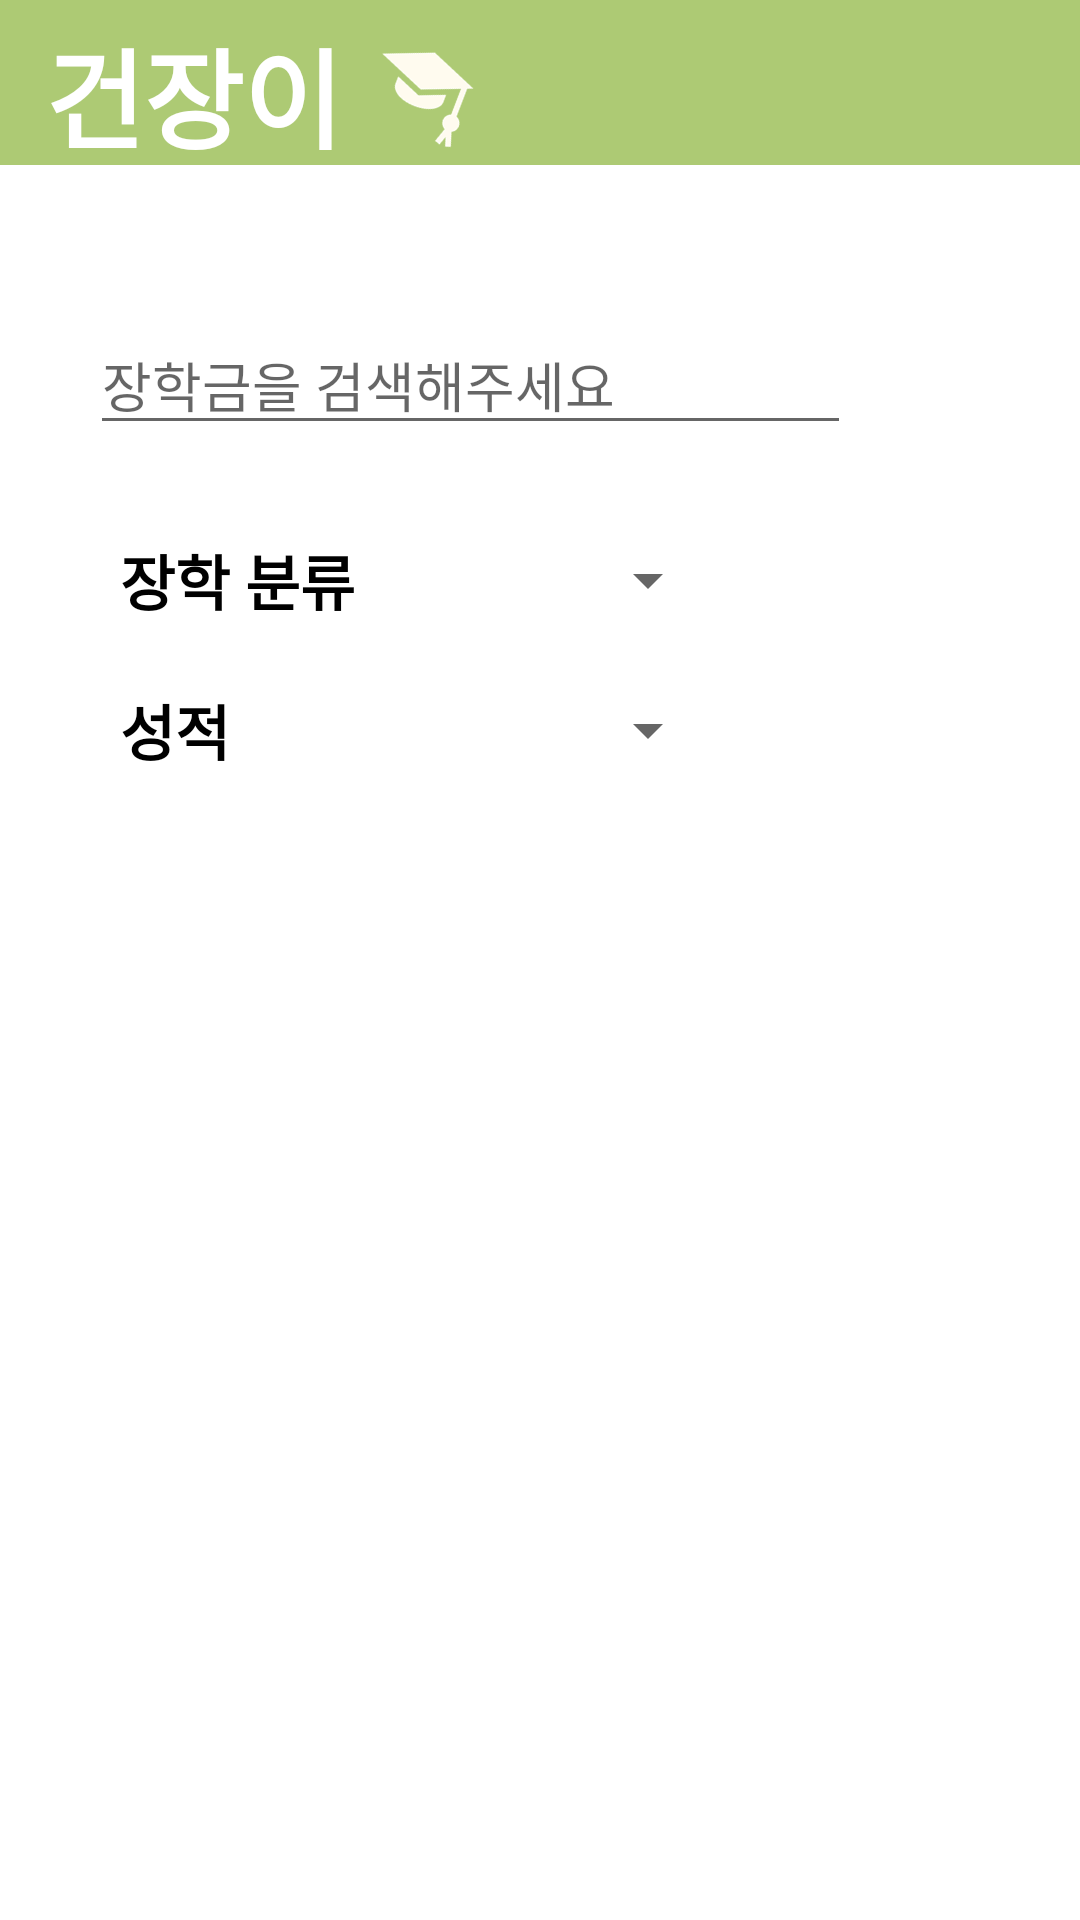

Here is an Android app screen rendered from its layout file. Give the layout XML and the strings, colors and styles it references.
<!-- AndroidManifest.xml: application theme Theme.MyKonJang -->
<!-- res/layout/fragment_find.xml -->
<?xml version="1.0" encoding="utf-8"?>
<FrameLayout xmlns:android="http://schemas.android.com/apk/res/android"
    xmlns:tools="http://schemas.android.com/tools"
    android:layout_width="match_parent"
    android:layout_height="match_parent"
    xmlns:app="http://schemas.android.com/apk/res-auto"
    tools:context=".FindFragment">

    <LinearLayout
        android:layout_width="match_parent"
        android:layout_height="match_parent"
        android:orientation="vertical">

        <LinearLayout
            android:layout_width="match_parent"
            android:layout_height="55dp"
            android:background="#ADCA74"
            android:layout_marginBottom="20dp"
            android:padding="5dp">

            <TextView
                android:id="@+id/mainText"
                android:layout_width="wrap_content"
                android:layout_height="wrap_content"
                android:paddingLeft="10dp"
                android:text="건장이"
                android:textAppearance="@style/TextAppearance.AppCompat.Large"
                android:textColor="@color/white"
                android:textSize="36sp"
                android:textStyle="bold" />

            <ImageView
                android:id="@+id/imageView4"
                android:layout_width="50dp"
                android:layout_height="match_parent"
                android:layout_marginStart="2dp"
                android:layout_marginLeft="2dp"
                android:rotation="21"
                android:src="@drawable/scholar" />

            <LinearLayout
                android:layout_width="match_parent"
                android:layout_height="match_parent"
                android:gravity="right"
                android:padding="2dp">

                <Button
                    android:id="@+id/userBtn"
                    android:layout_width="40dp"
                    android:layout_height="40dp"
                    android:layout_marginEnd="10dp"
                    android:layout_marginRight="10dp"
                    android:background="@drawable/user"
                    app:backgroundTint="@color/black" />
            </LinearLayout>

        </LinearLayout>

        <LinearLayout
            android:layout_width="match_parent"
            android:layout_height="wrap_content"
            android:orientation="vertical"
            android:padding="30dp">

            <LinearLayout
                android:layout_width="match_parent"
                android:layout_height="wrap_content"
                android:orientation="horizontal"
                android:layout_marginBottom="20dp">

                <EditText
                    android:id="@+id/findScholar"
                    android:layout_width="0dp"
                    android:layout_height="wrap_content"
                    android:layout_weight="7"
                    android:hint="장학금을 검색해주세요" />

                <Button
                    android:id="@+id/findBtn"
                    android:layout_width="0dp"
                    android:layout_height="40dp"
                    android:layout_marginEnd="10dp"
                    android:layout_marginRight="10dp"
                    android:layout_weight="1"
                    android:background="@drawable/glass"
                    app:backgroundTint="@color/black" />
            </LinearLayout>

            <LinearLayout
                android:layout_width="match_parent"
                android:layout_height="50dp"
                android:orientation="horizontal">

                <TextView
                    android:layout_width="100dp"
                    android:layout_height="match_parent"
                    android:text="장학 분류"
                    android:textColor="@color/black"
                    android:textSize="20sp"
                    android:textStyle="bold"
                    android:layout_marginLeft="10dp"
                    android:gravity="center_vertical"/>
                <Spinner
                    android:id="@+id/scholarDiv"
                    android:layout_width="100dp"
                    android:layout_height="match_parent"
                    android:layout_centerHorizontal="true"
                    android:gravity="center"/>

            </LinearLayout>

            <LinearLayout
                android:layout_width="match_parent"
                android:layout_height="50dp"
                android:orientation="horizontal">

                <TextView
                    android:layout_width="100dp"
                    android:layout_height="match_parent"
                    android:text="성적"
                    android:textColor="@color/black"
                    android:textSize="20sp"
                    android:textStyle="bold"
                    android:layout_marginLeft="10dp"
                    android:gravity="center_vertical"/>
                <Spinner
                    android:id="@+id/gradeDiv"
                    android:layout_width="100dp"
                    android:layout_height="match_parent"
                    android:layout_centerHorizontal="true"
                    android:gravity="center"/>

            </LinearLayout>

        </LinearLayout>

        <androidx.recyclerview.widget.RecyclerView
            android:id="@+id/RecyclerView"
            android:layout_width="match_parent"
            android:layout_height="match_parent"
            android:padding="30dp"/>

    </LinearLayout>

</FrameLayout>
<!-- resources referenced by this layout -->
<resources>
  <!-- drawable scholar: png bitmap (drawable-v24, 6004 bytes) -->
  <style name="Theme.MyKonJang" parent="Theme.MaterialComponents.DayNight.DarkActionBar">
          
          <item name="colorPrimary">@color/purple_500</item>
          <item name="colorPrimaryVariant">@color/purple_700</item>
          <item name="colorOnPrimary">@color/white</item>
          
          <item name="colorSecondary">@color/teal_200</item>
          <item name="colorSecondaryVariant">@color/teal_700</item>
          <item name="colorOnSecondary">@color/black</item>
          
          <item name="android:statusBarColor" tools:targetApi="l">?attr/colorPrimaryVariant</item>
          
          <item name="windowActionBar">false</item>
          <item name="windowNoTitle">true</item>
      </style>
  <!-- not gathered from this repository: default colours our renderer supplied (Android Studio template values) -->
  <color name="purple_500">#FF6200EE</color>
  <color name="purple_700">#FF3700B3</color>
  <color name="teal_200">#FF03DAC5</color>
  <color name="teal_700">#FF018786</color>
  <color name="black">#FF000000</color>
  <color name="white">#FFFFFFFF</color>
</resources>
